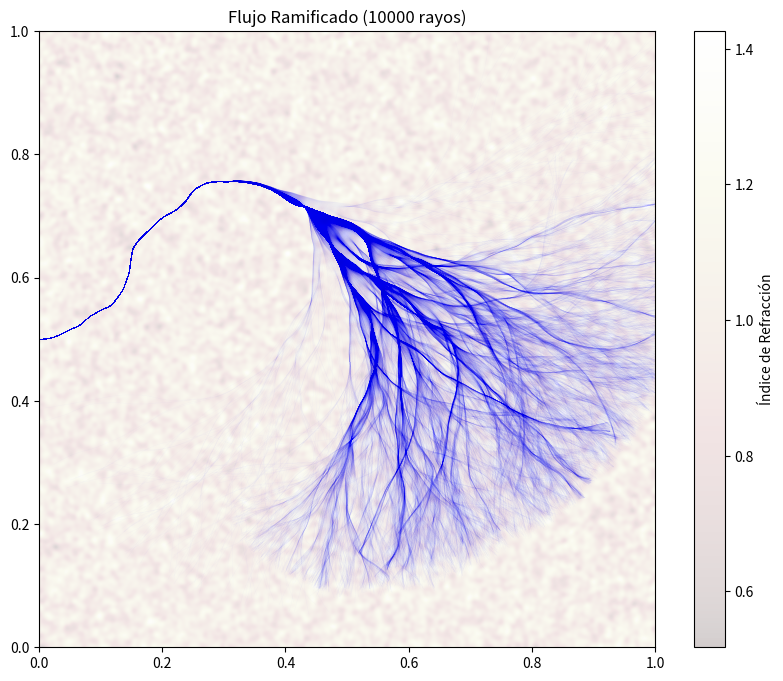

Here is the Python script that generated this plot:
import numpy as np
import matplotlib.pyplot as plt
from scipy.interpolate import RegularGridInterpolator
from scipy.ndimage import gaussian_filter
from matplotlib.collections import LineCollection

rng = np.random.default_rng()
noise_L = 1000
dt = 0.001
steps = int(1.0 / dt)
nrays = 10000

# Pre-alocación de memoria
pos = np.zeros((nrays, steps, 2))
p = np.zeros((nrays, steps, 2))

# 1. GENERACIÓN DEL MEDIO
# Medio ruidoso
raw_noise = rng.normal(0, 1, (noise_L, noise_L))
smooth_noise = gaussian_filter(raw_noise, sigma=4)
refraction_indices = 1.0 + (smooth_noise / np.std(smooth_noise)) * 0.1

# # Medio no ruidoso
# w = 10
# refraction_indices = 1.0 + 0.1 * np.outer(np.sin(w * np.linspace(0, 2 * np.pi, noise_L)), np.cos(np.pi * w * np.linspace(0, 2 * np.pi, noise_L)))

x = np.linspace(0, 1, noise_L)
y = np.linspace(0, 1, noise_L)

# 2. INTERPOLADORES
n = RegularGridInterpolator((x, y), refraction_indices, method='linear', bounds_error=False, fill_value=1.0)
dn_dx, dn_dy = np.gradient(refraction_indices, 1 / noise_L, 1 / noise_L)

interp_dn_dx = RegularGridInterpolator((x, y), dn_dx, method='linear', bounds_error=False, fill_value=0.0)
interp_dn_dy = RegularGridInterpolator((x, y), dn_dy, method='linear', bounds_error=False, fill_value=0.0)

# # Condiciones iniciales radiales
# pos_0 = np.zeros((nrays, 2))
# pos_0[:, 0] = 0.5
# pos_0[:, 1] = 0.5

# p_0 = np.zeros((nrays, 2))
# n_iniciales = n(pos_0) # Una sola llamada al interpolador
# p_0[:, 0] = 1.2 * n_iniciales * np.sin(np.linspace(0.0, 2 * np.pi, nrays))
# p_0[:, 1] = 1.2 * n_iniciales * np.cos(np.linspace(0.0, 2 * np.pi, nrays))

# pos[:, 0] = pos_0
# p[:, 0] = p_0

# Condiciones iniciales lineales
pos_0 = np.zeros((nrays, 2))
pos_0[:, 0] = 0.0
# Se distribuyen uniformemente entre y=0.495 y y=0.500
pos_0[:, 1] = np.linspace(0.4999, 0.5, nrays)

p_0 = np.zeros((nrays, 2))
n_iniciales = n(pos_0) # Una sola llamada al interpolador
p_0[:, 0] = 1.0 * n_iniciales
p_0[:, 1] = 0.0 * n_iniciales

pos[:, 0] = pos_0
p[:, 0] = p_0

# 4. BUCLE DE INTEGRACIÓN
for t in range(1, steps):
    # Guardamos el estado anterior en una variable local para no re-evaluar el array
    pos_prev = pos[:, t-1] 
    p_prev = p[:, t-1]
    
    pos[:, t] = pos_prev + dt * p_prev
    
    # Extraemos todos los valores a la vez
    n_vals = n(pos_prev)
    dn_dx_vals = interp_dn_dx(pos_prev)
    dn_dy_vals = interp_dn_dy(pos_prev)
    
    p[:, t, 0] = p_prev[:, 0] + dt * n_vals * dn_dx_vals
    p[:, t, 1] = p_prev[:, 1] + dt * n_vals * dn_dy_vals

# 5. VISUALIZACIÓN OPTIMIZADA (LineCollection)
fig, ax = plt.subplots(figsize=(10, 8))


image = ax.imshow(refraction_indices.T, cmap='pink', extent=[0, 1, 0, 1], origin='lower', alpha=0.2)
plt.colorbar(image, ax=ax, label="Índice de Refracción")

# LineCollection es infinitamente más rápido que hacer un 'for' con plt.plot
lc = LineCollection(pos, colors='blue', alpha=0.01, linewidths=0.5)
ax.add_collection(lc)

ax.set_xlim(0, 1)
ax.set_ylim(0, 1)
ax.set_title(f"Flujo Ramificado ({nrays} rayos)")
plt.show()
